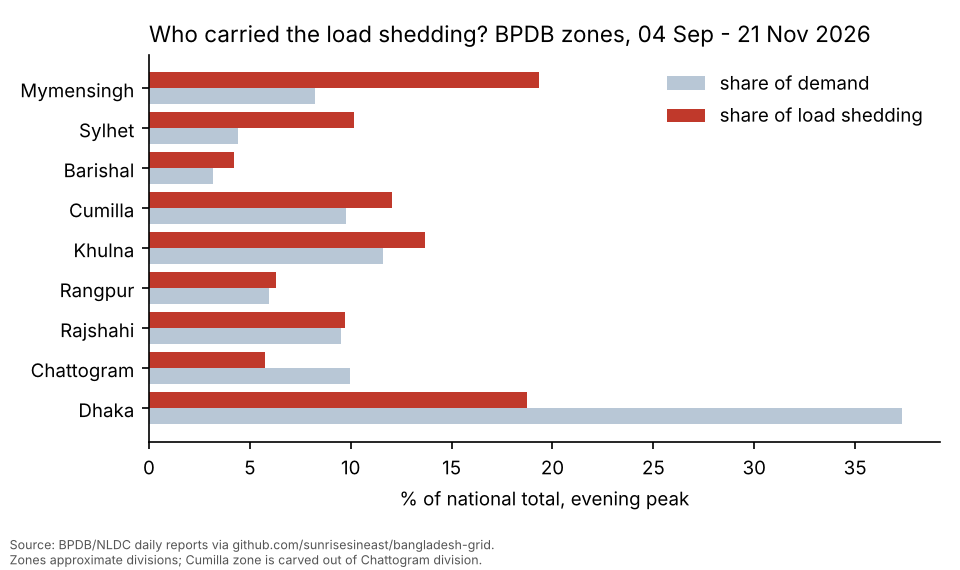

Values plotted in this chart, from the file beside it:
zone, demand_mw, shed_mw, days_with_shed, share_of_demand, share_of_shedding, burden_ratio, mean_shed_pct_of_own_demand
Mymensingh, 99553, 10798, 57, 0.0825, 0.1933, 2.343, 10.85
Sylhet, 53485, 5685, 46, 0.0443, 0.1018, 2.296, 10.63
Barishal, 38274, 2368, 38, 0.0317, 0.0424, 1.337, 6.187
Cumilla, 118020, 6723, 43, 0.0978, 0.1204, 1.231, 5.697
Khulna, 140013, 7635, 40, 0.116, 0.1367, 1.178, 5.453
Rangpur, 71946, 3531, 37, 0.0596, 0.0632, 1.06, 4.908
Rajshahi, 114645, 5441, 40, 0.095, 0.0974, 1.025, 4.746
Chattogram, 120434, 3217, 33, 0.0998, 0.0576, 0.5771, 2.671
Dhaka, 450479, 10463, 59, 0.3733, 0.1873, 0.5018, 2.323
